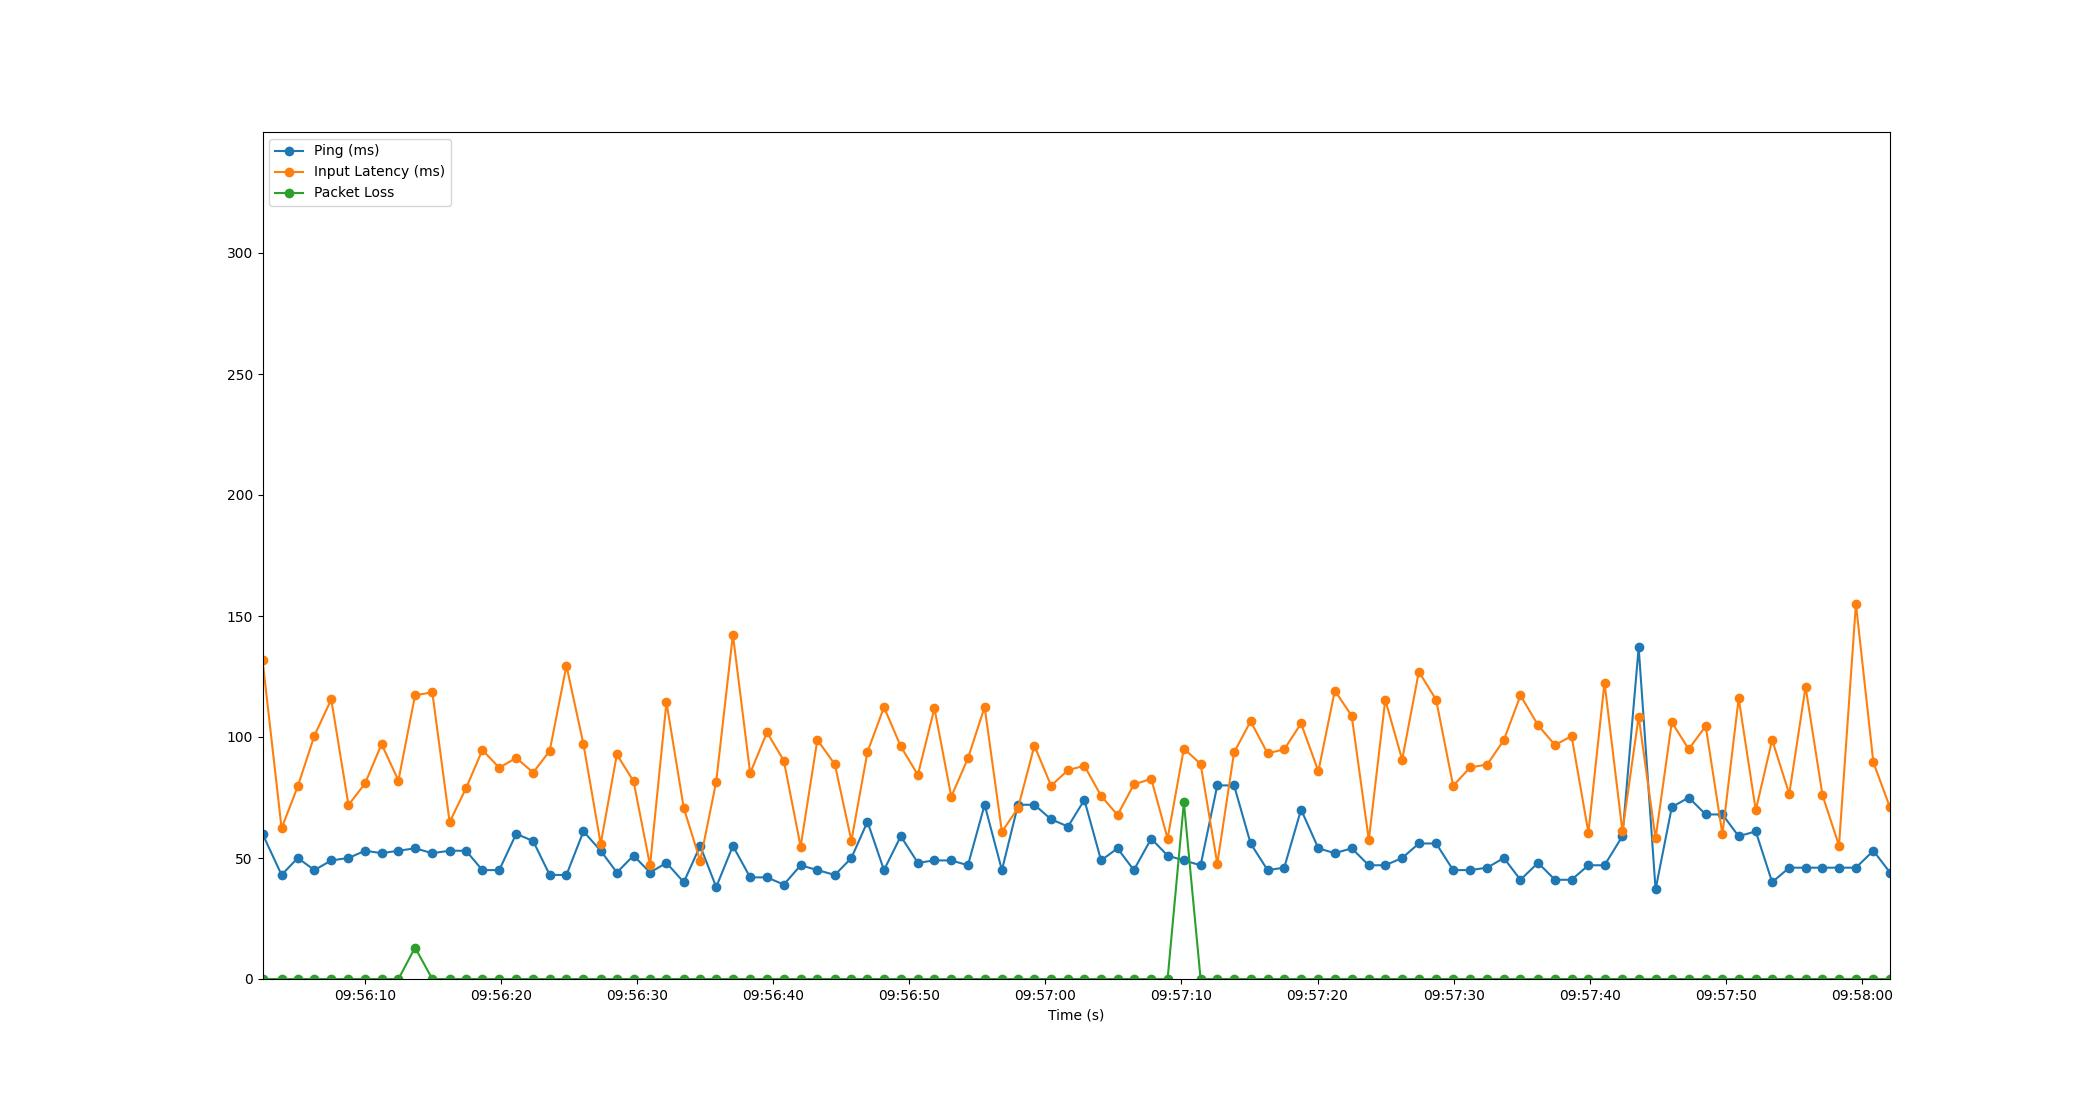

The table this chart was drawn from, first rows:
Time, Timestamp, Ping, Packet Loss, Input Latency
3.0994415283203125e-06, 2023-07-10 09:56:02.466942, 60, 0, 131.9
1.402, 2023-07-10 09:56:03.869206, 43, 0, 62.29
2.591, 2023-07-10 09:56:05.058272, 50, 0, 79.58
3.817, 2023-07-10 09:56:06.283895, 45, 0, 100.6
5.052, 2023-07-10 09:56:07.519368, 49, 0, 115.6
6.318, 2023-07-10 09:56:08.784836, 50, 0, 71.89
7.541, 2023-07-10 09:56:10.008304, 53, 0, 80.86
8.75, 2023-07-10 09:56:11.216563, 52, 0, 97.06
9.99, 2023-07-10 09:56:12.456761, 53, 0, 82.01
11.21, 2023-07-10 09:56:13.678519, 54, 13, 117.2
12.48, 2023-07-10 09:56:14.944381, 52, 0, 118.5
13.75, 2023-07-10 09:56:16.218539, 53, 0, 64.84
14.96, 2023-07-10 09:56:17.424809, 53, 0, 78.83
16.16, 2023-07-10 09:56:18.626488, 45, 0, 94.64
17.4, 2023-07-10 09:56:19.863729, 45, 0, 87.3
18.65, 2023-07-10 09:56:21.112225, 60, 0, 91.36
19.89, 2023-07-10 09:56:22.355823, 57, 0, 85.29
21.11, 2023-07-10 09:56:23.572440, 43, 0, 94.25
22.34, 2023-07-10 09:56:24.802527, 43, 0, 129.4
23.59, 2023-07-10 09:56:26.052756, 61, 0, 97.05
24.85, 2023-07-10 09:56:27.321496, 53, 0, 55.8
26.04, 2023-07-10 09:56:28.508430, 44, 0, 92.79
27.27, 2023-07-10 09:56:29.734505, 51, 0, 81.71
28.48, 2023-07-10 09:56:30.947821, 44, 0, 46.91
29.69, 2023-07-10 09:56:32.153838, 48, 0, 114.4
30.96, 2023-07-10 09:56:33.425260, 40, 0, 70.63
32.16, 2023-07-10 09:56:34.630514, 55, 0, 48.84
33.34, 2023-07-10 09:56:35.810493, 38, 0, 81.56
34.57, 2023-07-10 09:56:37.035880, 55, 0, 142.3
35.84, 2023-07-10 09:56:38.305290, 42, 0, 85.07
37.08, 2023-07-10 09:56:39.542531, 42, 0, 101.9
38.31, 2023-07-10 09:56:40.778527, 39, 0, 90.22
39.55, 2023-07-10 09:56:42.014614, 47, 0, 54.66
40.77, 2023-07-10 09:56:43.240836, 45, 0, 98.85
42.06, 2023-07-10 09:56:44.529719, 43, 0, 88.67
43.28, 2023-07-10 09:56:45.743977, 50, 0, 57.09
44.46, 2023-07-10 09:56:46.924792, 65, 0, 93.79
45.67, 2023-07-10 09:56:48.138544, 45, 0, 112.3
46.91, 2023-07-10 09:56:49.373442, 59, 0, 96.09
48.16, 2023-07-10 09:56:50.629443, 48, 0, 84.35
49.38, 2023-07-10 09:56:51.847746, 49, 0, 111.9
50.62, 2023-07-10 09:56:53.084688, 49, 0, 75.35
51.84, 2023-07-10 09:56:54.307552, 47, 0, 91.16
53.07, 2023-07-10 09:56:55.535739, 72, 0, 112.4
54.34, 2023-07-10 09:56:56.805471, 45, 0, 60.84
55.52, 2023-07-10 09:56:57.990504, 72, 0, 70.65
56.73, 2023-07-10 09:56:59.192881, 72, 0, 96.43
57.95, 2023-07-10 09:57:00.418523, 66, 0, 79.87
59.2, 2023-07-10 09:57:01.665197, 63, 0, 86.32
60.4, 2023-07-10 09:57:02.865306, 74, 0, 88.11
61.63, 2023-07-10 09:57:04.094334, 49, 0, 75.69
62.84, 2023-07-10 09:57:05.302479, 54, 0, 67.78
64.04, 2023-07-10 09:57:06.502535, 45, 0, 80.37
65.31, 2023-07-10 09:57:07.778507, 58, 0, 82.74
66.51, 2023-07-10 09:57:08.981441, 51, 0, 58.05
67.71, 2023-07-10 09:57:10.177752, 49, 73, 95.25
68.94, 2023-07-10 09:57:11.407617, 47, 0, 88.82
70.17, 2023-07-10 09:57:12.633604, 80, 0, 47.65
71.4, 2023-07-10 09:57:13.866292, 80, 0, 93.62
72.62, 2023-07-10 09:57:15.082260, 56, 0, 106.5
... 38 more rows
